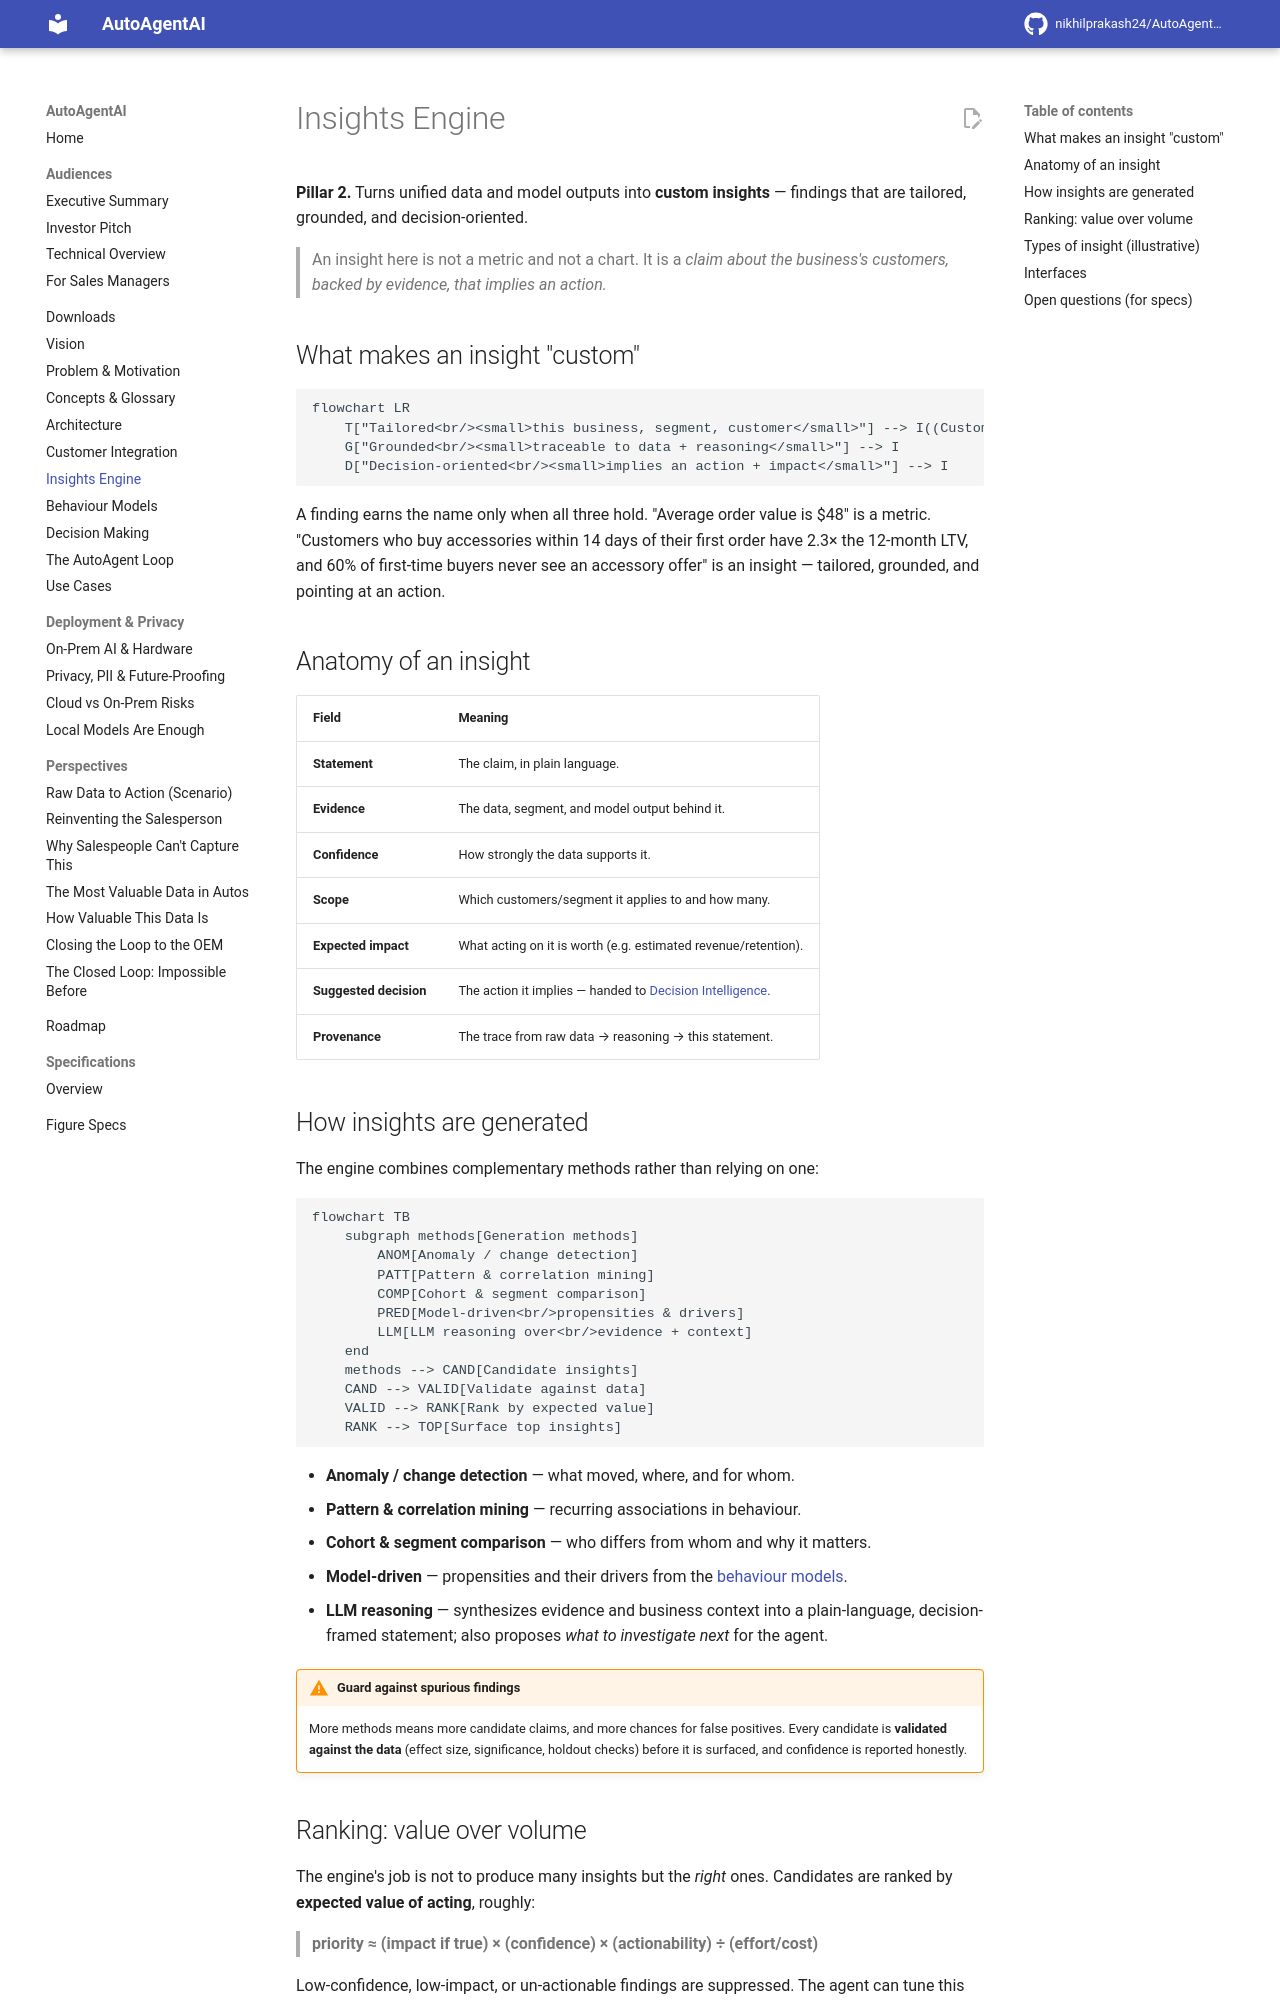

repository: nikhilprakash24/AutoAgentAI-consumerDataIntegrationAndCollection · page: insights-engine/index.html · generator: mkdocs

# Insights Engine

**Pillar 2.** Turns unified data and model outputs into **custom insights** —
findings that are tailored, grounded, and decision-oriented.

> An insight here is not a metric and not a chart. It is a *claim about the
> business's customers, backed by evidence, that implies an action.*

## What makes an insight "custom"

```mermaid
flowchart LR
    T["Tailored<br/><small>this business, segment, customer</small>"] --> I((Custom<br/>Insight))
    G["Grounded<br/><small>traceable to data + reasoning</small>"] --> I
    D["Decision-oriented<br/><small>implies an action + impact</small>"] --> I
```

A finding earns the name only when all three hold. "Average order value is $48" is
a metric. "Customers who buy accessories within 14 days of their first order have
2.3× the 12-month LTV, and 60% of first-time buyers never see an accessory offer"
is an insight — tailored, grounded, and pointing at an action.

## Anatomy of an insight

| Field | Meaning |
|---|---|
| **Statement** | The claim, in plain language. |
| **Evidence** | The data, segment, and model output behind it. |
| **Confidence** | How strongly the data supports it. |
| **Scope** | Which customers/segment it applies to and how many. |
| **Expected impact** | What acting on it is worth (e.g. estimated revenue/retention). |
| **Suggested decision** | The action it implies — handed to [Decision Intelligence](decision-making.md). |
| **Provenance** | The trace from raw data → reasoning → this statement. |

## How insights are generated

The engine combines complementary methods rather than relying on one:

```mermaid
flowchart TB
    subgraph methods[Generation methods]
        ANOM[Anomaly / change detection]
        PATT[Pattern & correlation mining]
        COMP[Cohort & segment comparison]
        PRED[Model-driven<br/>propensities & drivers]
        LLM[LLM reasoning over<br/>evidence + context]
    end
    methods --> CAND[Candidate insights]
    CAND --> VALID[Validate against data]
    VALID --> RANK[Rank by expected value]
    RANK --> TOP[Surface top insights]
```

- **Anomaly / change detection** — what moved, where, and for whom.
- **Pattern & correlation mining** — recurring associations in behaviour.
- **Cohort & segment comparison** — who differs from whom and why it matters.
- **Model-driven** — propensities and their drivers from the [behaviour
  models](behaviour-models.md).
- **LLM reasoning** — synthesizes evidence and business context into a plain-language,
  decision-framed statement; also proposes *what to investigate next* for the agent.

!!! warning "Guard against spurious findings"
    More methods means more candidate claims, and more chances for false positives.
    Every candidate is **validated against the data** (effect size, significance,
    holdout checks) before it is surfaced, and confidence is reported honestly.
